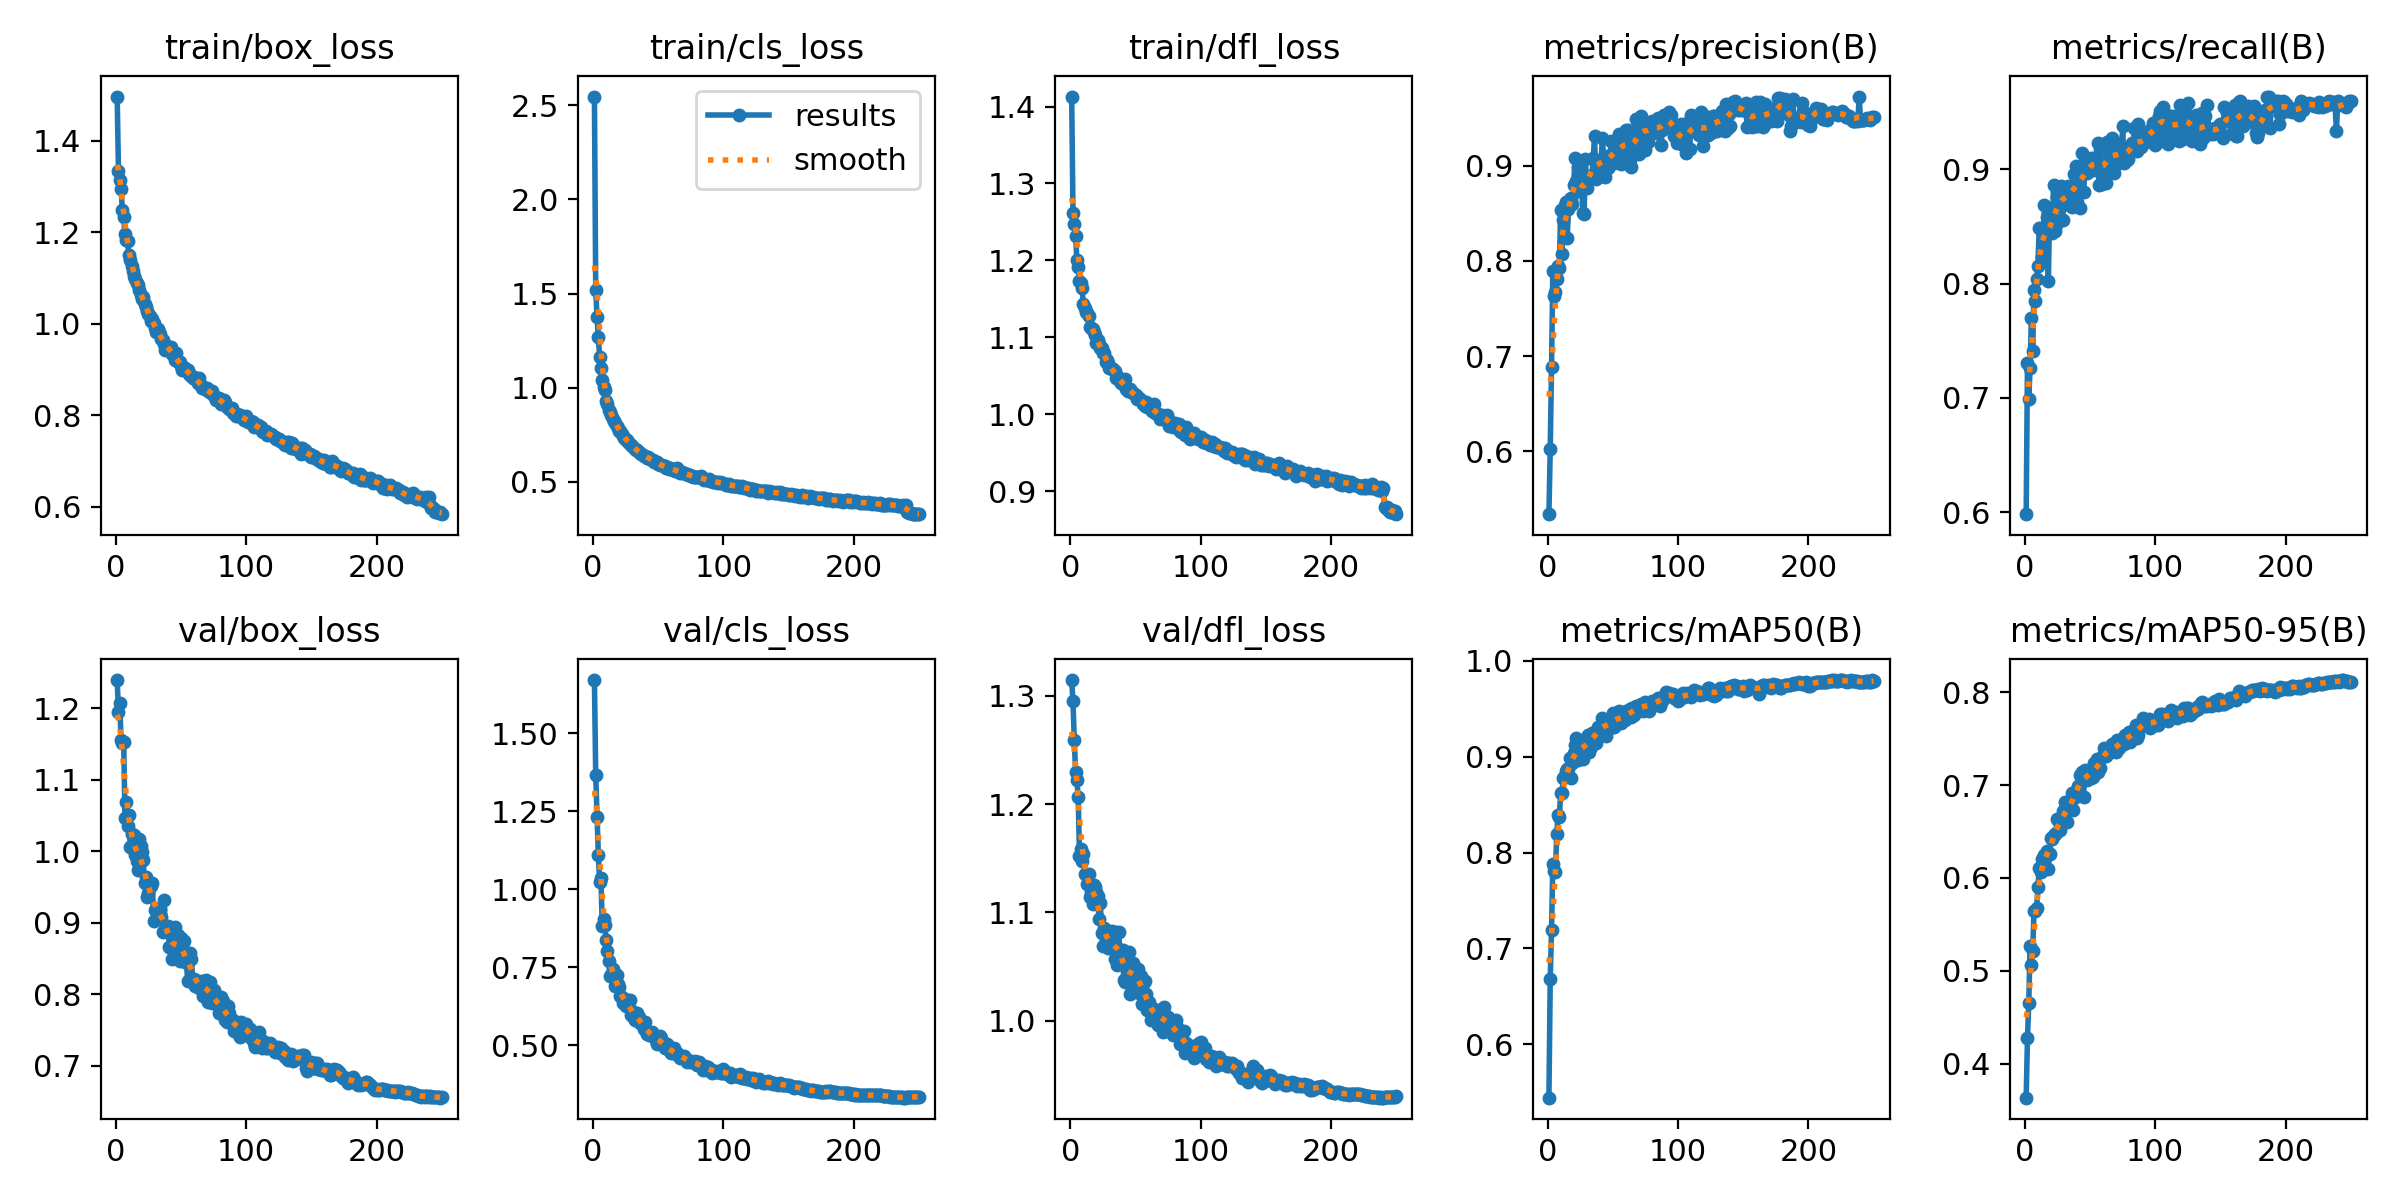

Source data for this figure (header and first rows):
epoch, time, train/box_loss, train/cls_loss, train/dfl_loss, metrics/precision(B), metrics/recall(B), metrics/mAP50(B), metrics/mAP50-95(B), val/box_loss, val/cls_loss, val/dfl_loss, lr/pg0, lr/pg1, lr/pg2
1, 54.28, 1.497, 2.545, 1.413, 0.5341, 0.5982, 0.5443, 0.3635, 1.24, 1.671, 1.315, 0.003317, 0.003317, 0.003317
2, 100.9, 1.334, 1.52, 1.262, 0.6022, 0.7302, 0.6678, 0.4282, 1.195, 1.366, 1.295, 0.006624, 0.006624, 0.006624
3, 149.3, 1.314, 1.375, 1.247, 0.6887, 0.6993, 0.7193, 0.4656, 1.208, 1.233, 1.259, 0.009905, 0.009905, 0.009905
4, 197.9, 1.294, 1.272, 1.232, 0.7895, 0.7266, 0.7883, 0.5272, 1.155, 1.11, 1.23, 0.009881, 0.009881, 0.009881
5, 257.9, 1.248, 1.162, 1.201, 0.7631, 0.7698, 0.7809, 0.5059, 1.152, 1.022, 1.223, 0.009842, 0.009842, 0.009842
6, 313.1, 1.233, 1.107, 1.192, 0.767, 0.7408, 0.7795, 0.5212, 1.152, 1.035, 1.207, 0.009802, 0.009802, 0.009802
7, 362.8, 1.197, 1.04, 1.173, 0.7814, 0.7943, 0.8199, 0.5641, 1.046, 0.8809, 1.152, 0.009762, 0.009762, 0.009762
8, 412.3, 1.184, 1.002, 1.171, 0.7947, 0.7848, 0.8393, 0.564, 1.069, 0.9051, 1.158, 0.009723, 0.009723, 0.009723
9, 464, 1.182, 0.9857, 1.164, 0.7927, 0.8038, 0.837, 0.5674, 1.035, 0.8839, 1.147, 0.009683, 0.009683, 0.009683
10, 517.5, 1.149, 0.9286, 1.143, 0.8541, 0.8158, 0.8622, 0.5898, 1.051, 0.8389, 1.154, 0.009644, 0.009644, 0.009644
11, 569, 1.139, 0.9162, 1.139, 0.807, 0.8485, 0.8621, 0.6105, 1.007, 0.8034, 1.136, 0.009604, 0.009604, 0.009604
12, 618.3, 1.126, 0.8798, 1.133, 0.8426, 0.8489, 0.8781, 0.6067, 1.025, 0.7715, 1.135, 0.009564, 0.009564, 0.009564
13, 669, 1.116, 0.874, 1.132, 0.8584, 0.8233, 0.88, 0.6199, 1.003, 0.7233, 1.126, 0.009525, 0.009525, 0.009525
14, 717.1, 1.105, 0.8548, 1.128, 0.8622, 0.8312, 0.8852, 0.6211, 1.023, 0.7256, 1.136, 0.009485, 0.009485, 0.009485
15, 767.2, 1.097, 0.8362, 1.113, 0.8241, 0.8685, 0.8872, 0.6252, 0.9953, 0.7436, 1.114, 0.009446, 0.009446, 0.009446
16, 818.2, 1.09, 0.8245, 1.112, 0.8542, 0.8477, 0.887, 0.625, 0.9867, 0.7147, 1.118, 0.009406, 0.009406, 0.009406
17, 868.1, 1.085, 0.8124, 1.111, 0.8652, 0.8584, 0.8985, 0.6291, 0.9731, 0.6897, 1.108, 0.009366, 0.009366, 0.009366
18, 919.7, 1.074, 0.7977, 1.107, 0.866, 0.802, 0.8778, 0.61, 1.017, 0.7246, 1.125, 0.009327, 0.009327, 0.009327
19, 968.4, 1.063, 0.7877, 1.104, 0.86, 0.8649, 0.894, 0.6256, 1.008, 0.6964, 1.123, 0.009287, 0.009287, 0.009287
20, 1017, 1.054, 0.7702, 1.093, 0.88, 0.8493, 0.9044, 0.6426, 0.9988, 0.6873, 1.119, 0.009248, 0.009248, 0.009248
21, 1066, 1.059, 0.7706, 1.096, 0.9078, 0.8441, 0.9124, 0.6422, 0.9875, 0.6592, 1.115, 0.009208, 0.009208, 0.009208
22, 1119, 1.044, 0.7556, 1.091, 0.8838, 0.8861, 0.9198, 0.6465, 0.9552, 0.6531, 1.094, 0.009168, 0.009168, 0.009168
23, 1173, 1.036, 0.745, 1.086, 0.8982, 0.8461, 0.8972, 0.6477, 0.9638, 0.6363, 1.109, 0.009129, 0.009129, 0.009129
24, 1223, 1.028, 0.7327, 1.086, 0.873, 0.8511, 0.9021, 0.6489, 0.9357, 0.6497, 1.081, 0.009089, 0.009089, 0.009089
25, 1281, 1.021, 0.7207, 1.08, 0.8978, 0.8754, 0.9124, 0.663, 0.9413, 0.6269, 1.069, 0.00905, 0.00905, 0.00905
26, 1335, 1.018, 0.7242, 1.08, 0.8814, 0.8848, 0.9119, 0.6606, 0.9507, 0.6293, 1.085, 0.00901, 0.00901, 0.00901
27, 1387, 1.007, 0.7112, 1.068, 0.8506, 0.8676, 0.8981, 0.6516, 0.9511, 0.6461, 1.084, 0.00897, 0.00897, 0.00897
28, 1438, 1.01, 0.7019, 1.071, 0.8494, 0.8857, 0.9175, 0.6641, 0.9557, 0.6457, 1.08, 0.008931, 0.008931, 0.008931
29, 1487, 1.003, 0.6948, 1.067, 0.907, 0.8556, 0.9115, 0.672, 0.9029, 0.5969, 1.067, 0.008891, 0.008891, 0.008891
30, 1535, 0.9905, 0.6884, 1.06, 0.8766, 0.884, 0.9127, 0.6682, 0.9179, 0.6091, 1.069, 0.008852, 0.008852, 0.008852
31, 1584, 0.9822, 0.6827, 1.06, 0.8855, 0.8727, 0.9223, 0.6817, 0.9185, 0.5881, 1.07, 0.008812, 0.008812, 0.008812
32, 1633, 0.9877, 0.6772, 1.059, 0.8878, 0.8754, 0.9047, 0.6603, 0.9186, 0.5822, 1.083, 0.008772, 0.008772, 0.008772
33, 1681, 0.982, 0.6707, 1.059, 0.8888, 0.8854, 0.9103, 0.6731, 0.9115, 0.5931, 1.067, 0.008733, 0.008733, 0.008733
34, 1730, 0.9778, 0.6708, 1.056, 0.8898, 0.8688, 0.9246, 0.6742, 0.9197, 0.6048, 1.057, 0.008693, 0.008693, 0.008693
35, 1779, 0.9667, 0.6607, 1.047, 0.9085, 0.8787, 0.923, 0.6806, 0.9074, 0.589, 1.082, 0.008654, 0.008654, 0.008654
36, 1828, 0.9656, 0.6511, 1.05, 0.9309, 0.8669, 0.9262, 0.6915, 0.8875, 0.5719, 1.051, 0.008614, 0.008614, 0.008614
37, 1877, 0.9566, 0.647, 1.045, 0.8866, 0.8812, 0.9147, 0.6727, 0.9316, 0.5751, 1.082, 0.008574, 0.008574, 0.008574
38, 1924, 0.9438, 0.6438, 1.044, 0.8955, 0.8962, 0.928, 0.6864, 0.89, 0.5641, 1.064, 0.008535, 0.008535, 0.008535
39, 1977, 0.9525, 0.6402, 1.041, 0.8917, 0.9033, 0.9306, 0.6933, 0.8917, 0.5529, 1.066, 0.008495, 0.008495, 0.008495
40, 2025, 0.9483, 0.6372, 1.039, 0.899, 0.8715, 0.9228, 0.6924, 0.8949, 0.5732, 1.065, 0.008456, 0.008456, 0.008456
41, 2073, 0.9421, 0.6277, 1.04, 0.9034, 0.8899, 0.9255, 0.6989, 0.8658, 0.5354, 1.037, 0.008416, 0.008416, 0.008416
42, 2121, 0.9503, 0.6344, 1.045, 0.9288, 0.866, 0.9403, 0.7114, 0.8652, 0.5433, 1.036, 0.008376, 0.008376, 0.008376
43, 2168, 0.9349, 0.6259, 1.032, 0.9073, 0.898, 0.9368, 0.7095, 0.8498, 0.5319, 1.036, 0.008337, 0.008337, 0.008337
44, 2213, 0.9355, 0.6229, 1.031, 0.8882, 0.9141, 0.937, 0.7137, 0.8711, 0.5349, 1.049, 0.008297, 0.008297, 0.008297
45, 2259, 0.9212, 0.6146, 1.031, 0.9076, 0.8803, 0.922, 0.6869, 0.8946, 0.5431, 1.064, 0.008258, 0.008258, 0.008258
46, 2308, 0.9357, 0.6174, 1.032, 0.8977, 0.8979, 0.9343, 0.7162, 0.8511, 0.5289, 1.025, 0.008218, 0.008218, 0.008218
47, 2356, 0.9195, 0.6071, 1.029, 0.9042, 0.8999, 0.9333, 0.7111, 0.8706, 0.5267, 1.052, 0.008178, 0.008178, 0.008178
48, 2411, 0.9177, 0.6064, 1.028, 0.9114, 0.8968, 0.9304, 0.7051, 0.8832, 0.5178, 1.053, 0.008139, 0.008139, 0.008139
49, 2477, 0.9175, 0.6047, 1.027, 0.9257, 0.8991, 0.9385, 0.7164, 0.8457, 0.5035, 1.031, 0.008099, 0.008099, 0.008099
50, 2537, 0.908, 0.5979, 1.025, 0.9138, 0.9078, 0.9453, 0.713, 0.8788, 0.5199, 1.041, 0.00806, 0.00806, 0.00806
51, 2601, 0.8994, 0.5889, 1.019, 0.9029, 0.9098, 0.9316, 0.7074, 0.8672, 0.5301, 1.045, 0.00802, 0.00802, 0.00802
52, 2659, 0.9016, 0.5883, 1.021, 0.9155, 0.9014, 0.9383, 0.7083, 0.8744, 0.5246, 1.048, 0.00798, 0.00798, 0.00798
53, 2709, 0.9041, 0.5897, 1.021, 0.9065, 0.8997, 0.9405, 0.7237, 0.8447, 0.5026, 1.026, 0.007941, 0.007941, 0.007941
54, 2758, 0.8987, 0.5843, 1.018, 0.9282, 0.9058, 0.9395, 0.7146, 0.8495, 0.4991, 1.041, 0.007901, 0.007901, 0.007901
55, 2806, 0.8999, 0.5826, 1.017, 0.9337, 0.9074, 0.9479, 0.7279, 0.8189, 0.49, 1.016, 0.007862, 0.007862, 0.007862
56, 2857, 0.8914, 0.5745, 1.013, 0.9017, 0.923, 0.9349, 0.7145, 0.8503, 0.4952, 1.034, 0.007822, 0.007822, 0.007822
57, 2906, 0.8873, 0.5769, 1.011, 0.9303, 0.8862, 0.9406, 0.7186, 0.8569, 0.5041, 1.037, 0.007782, 0.007782, 0.007782
58, 2955, 0.8865, 0.5701, 1.016, 0.9033, 0.9167, 0.9396, 0.7187, 0.849, 0.485, 1.025, 0.007743, 0.007743, 0.007743
59, 3006, 0.8808, 0.575, 1.009, 0.9234, 0.887, 0.9383, 0.7298, 0.8166, 0.4815, 1.01, 0.007703, 0.007703, 0.007703
60, 3056, 0.8839, 0.5684, 1.009, 0.9381, 0.9006, 0.9477, 0.7318, 0.8214, 0.476, 1.017, 0.007664, 0.007664, 0.007664
... 190 more rows
